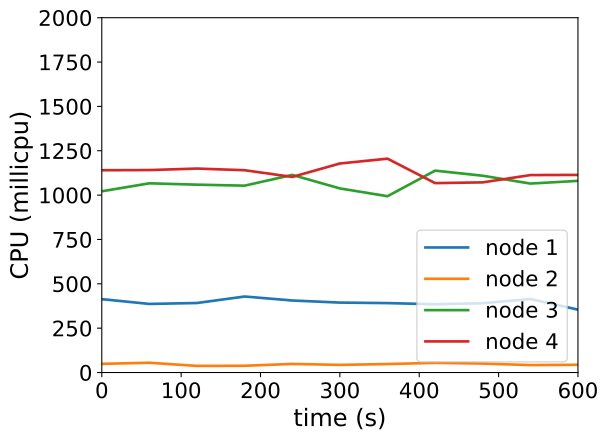

The data file committed next to this chart (first rows):
timestamp, ppgcc-m02_pod_amount, ppgcc-m02_memory, ppgcc-m02_cpu, ppgcc-m03_pod_amount, ppgcc-m03_memory, ppgcc-m03_cpu, ppgcc-m04_pod_amount, ppgcc-m04_memory, ppgcc-m04_cpu, ppgcc-m05_pod_amount, ppgcc-m05_memory, ppgcc-m05_cpu
0, 5, 1060464, 413527933, 5, 1055488, 48968652, 5, 1082284, 1021586820, 5, 1072864, 1140208955
60, 5, 1060332, 386667303, 5, 1055620, 55072181, 5, 1081756, 1066502231, 5, 1075768, 1141189990
120, 5, 1060728, 391819798, 5, 1056412, 37300955, 5, 1084396, 1058871868, 5, 1071676, 1149658261
180, 5, 1060332, 428458357, 5, 1056412, 38012284, 5, 1084000, 1053311687, 5, 1076692, 1140303077
240, 5, 1062180, 405880121, 5, 1056676, 48481001, 5, 1084396, 1113858737, 5, 1074580, 1102448453
300, 5, 1060200, 394200746, 5, 1056016, 43032490, 5, 1082152, 1037714751, 5, 1078144, 1178297253
360, 5, 1062180, 391326614, 5, 1056544, 47772346, 5, 1084660, 993740703, 5, 1075108, 1205483604
420, 5, 1061520, 384809405, 5, 1055884, 54472317, 5, 1085980, 1138011201, 5, 1072996, 1067670405
480, 5, 1062312, 390602825, 5, 1057072, 50548502, 5, 1085188, 1109245018, 5, 1076956, 1071855241
540, 5, 1063236, 414441737, 5, 1056544, 41959611, 5, 1085452, 1065093776, 5, 1079200, 1112948276
600, 5, 1062180, 354445510, 5, 1057072, 43546843, 5, 1089676, 1080347264, 5, 1074580, 1113904790
